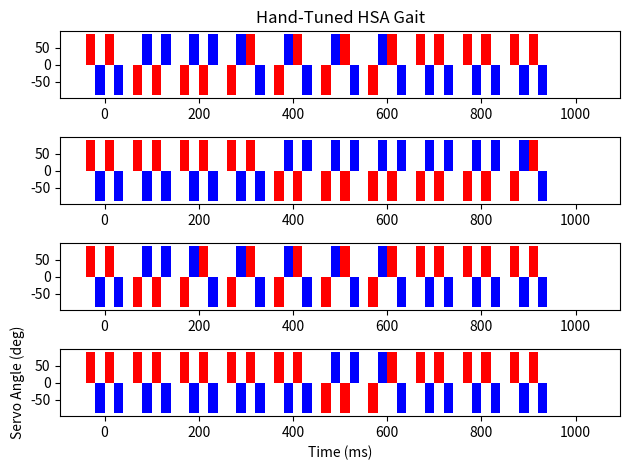

Write Python code to recreate this figure.
import matplotlib.pyplot as plt
import numpy as np

'''
[redacted]

'''


fig, (leg1, leg2, leg3, leg4) = plt.subplots(4)
leg1.set_title("Hand-Tuned HSA Gait")

width = 20
x = np.array([0, 100, 200, 300, 400, 500, 600, 700, 800, 900, 1000])
servo_0 = [90, -90, -90, -90, -90, -90, -90, 90, 90, 90, 0]
servo_1 = [-90, 90, 90, 90, 90, 90, 90, -90, -90, -90, 0]
servo_2 = [90, -90, -90, 90, 90, 90, 90, 90, 90, 90, 0]
servo_3 = [-90, 90, 90, -90, -90, -90, -90, -90, -90, -90, 0]

servo_4 = [90, 90, 90, 90, -90, -90, -90, -90, -90, -90, 0]
servo_5 = [-90, -90, -90, -90, 90, 90, 90, 90, 90, 90, 0]
servo_6 = [90, 90, 90, 90, -90, -90, -90, -90, -90, 90, 0]
servo_7 = [-90, -90, -90, -90, 90, 90, 90, 90, 90, -90, 0]

servo_8 = [90, -90, -90, -90, -90, -90, -90, 90, 90, 90, 0]
servo_9 = [-90, 90, 90, 90, 90, 90, 90, -90, -90, -90, 0]
servo_10 = [90, -90, 90, 90, 90, 90, 90, 90, 90, 90, 0]
servo_11 = [-90, 90, -90, -90, -90, -90, -90, -90, -90, -90, 0]

servo_12 = [90, 90, 90, 90, 90, -90, -90, 90, 90, 90, 0]
servo_13 = [-90, -90, -90, -90, -90, 90, 90, -90, -90, -90, 0]
servo_14 = [90, 90, 90, 90, 90, -90, 90, 90, 90, 90, 0]
servo_15 = [-90, -90, -90, -90, -90, 90, -90, -90, -90, -90, 0]

leg1.bar(x-30, servo_0, width, color = "red")
leg1.bar(x-10, servo_1, width, color = "blue")
leg1.bar(x+10, servo_2, width, color = "red")
leg1.bar(x+30, servo_3, width, color = "blue")

leg2.bar(x-30, servo_4, width, color = "red")
leg2.bar(x-10, servo_5, width, color = "blue")
leg2.bar(x+10, servo_6, width, color = "red")
leg2.bar(x+30, servo_7, width, color = "blue")

leg3.bar(x-30, servo_8, width, color = "red")
leg3.bar(x-10, servo_9, width, color = "blue")
leg3.bar(x+10, servo_10, width, color = "red")
leg3.bar(x+30, servo_11, width, color = "blue")

leg4.bar(x-30, servo_12, width, color = "red")
leg4.bar(x-10, servo_13, width, color = "blue")
leg4.bar(x+10, servo_14, width, color = "red")
leg4.bar(x+30, servo_15, width, color = "blue")
leg4.set_xlabel("Time (ms)")
leg4.set_ylabel("Servo Angle (deg)")


fig.tight_layout()
plt.show()